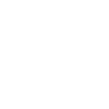
t = 0.00 s
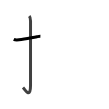
t = 1.75 s
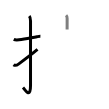
t = 3.50 s
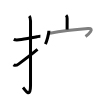
t = 5.50 s
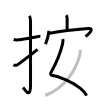
t = 7.25 s
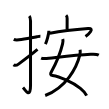
t = 9.00 s

The animated SVG that drew these frames (rendered in a browser with its animation timeline set to each time). Animation: 9 SMIL elements (animate=9); one cycle of 9.00 s.

<svg width="109px" height="109px" viewBox="0 0 px 109px" xmlns="http://www.w3.org/2000/svg" xmlns:xlink="http://www.w3.org/1999/xlink" xml:space="preserve" version="1.1"  baseProfile="full">
<path d="M13.75,39.44c1.66,0.81,3.5,0.59,5.27,0.38c5.87-0.71,11.24-1.9,17.97-3.11c1.03-0.19,2.13-0.46,3.42-0.43" style="fill:none;stroke:black;stroke-width:3;opacity:0">
  <animate attributeType="CSS" attributeName="opacity" from="0" to="1" begin="0s" dur="1s" repeatCount="0" fill="freeze" />
</path>
<path d="M29.27,16.03c0.86,0.97,1.26,2.6,1.26,5.02c-0.02,13.58-0.01,59.44-0.01,64.4c0,14.25-6.07,3.53-7.52,2" style="fill:none;stroke:black;stroke-width:3;opacity:0">
  <animate attributeType="CSS" attributeName="opacity" from="0" to="1" begin="1s" dur="1s" repeatCount="0" fill="freeze" />
</path>
<path d="M13.5,64.67c1.62,1.2,3.12,0.82,5-0.55c7.88-5.75,12.44-9.2,19-14.68" style="fill:none;stroke:black;stroke-width:3;opacity:0">
  <animate attributeType="CSS" attributeName="opacity" from="0" to="1" begin="2s" dur="1s" repeatCount="0" fill="freeze" />
</path>
<path d="M66.08,15.23c0.78,0.78,1.07,2.18,1.06,3.14c-0.02,2.26-0.02,8.24-0.02,11.01" style="fill:none;stroke:black;stroke-width:3;opacity:0">
  <animate attributeType="CSS" attributeName="opacity" from="0" to="1" begin="3s" dur="1s" repeatCount="0" fill="freeze" />
</path>
<path d="M48.91,30.82c0,3.18-2.4,11.18-3.48,13.3" style="fill:none;stroke:black;stroke-width:3;opacity:0">
  <animate attributeType="CSS" attributeName="opacity" from="0" to="1" begin="4s" dur="1s" repeatCount="0" fill="freeze" />
</path>
<path d="M49.9,33.19c8.73-1.57,21.85-3.32,38.2-4.62c7.07-0.56,0.53,5.67-2.57,7.92" style="fill:none;stroke:black;stroke-width:3;opacity:0">
  <animate attributeType="CSS" attributeName="opacity" from="0" to="1" begin="5s" dur="1s" repeatCount="0" fill="freeze" />
</path>
<path d="M62.77,39c0.39,1.41,0.22,3.21-0.19,4.94c-2.15,8.98-5.74,18.17-11.18,27.76c-1.05,1.85-1.26,3.44,1.1,3.8c6.97,1.07,19.8,6.41,27.89,12.89c2.79,2.24,5.02,4.86,6.24,7.25" style="fill:none;stroke:black;stroke-width:3;opacity:0">
  <animate attributeType="CSS" attributeName="opacity" from="0" to="1" begin="6s" dur="1s" repeatCount="0" fill="freeze" />
</path>
<path d="M80.1,49.72c0.27,1.66,0.18,3.35-0.21,4.97C76.77,67.82,65.99,87.82,45.2,95.5" style="fill:none;stroke:black;stroke-width:3;opacity:0">
  <animate attributeType="CSS" attributeName="opacity" from="0" to="1" begin="7s" dur="1s" repeatCount="0" fill="freeze" />
</path>
<path d="M41.13,58.02c2.1,0.92,5.84,0.43,8.01,0.18c13.99-1.58,27.49-3.33,41.62-3.97c2.46-0.11,5.76-0.41,8,0.86" style="fill:none;stroke:black;stroke-width:3;opacity:0">
  <animate attributeType="CSS" attributeName="opacity" from="0" to="1" begin="8s" dur="1s" repeatCount="0" fill="freeze" />
</path>
</svg>
